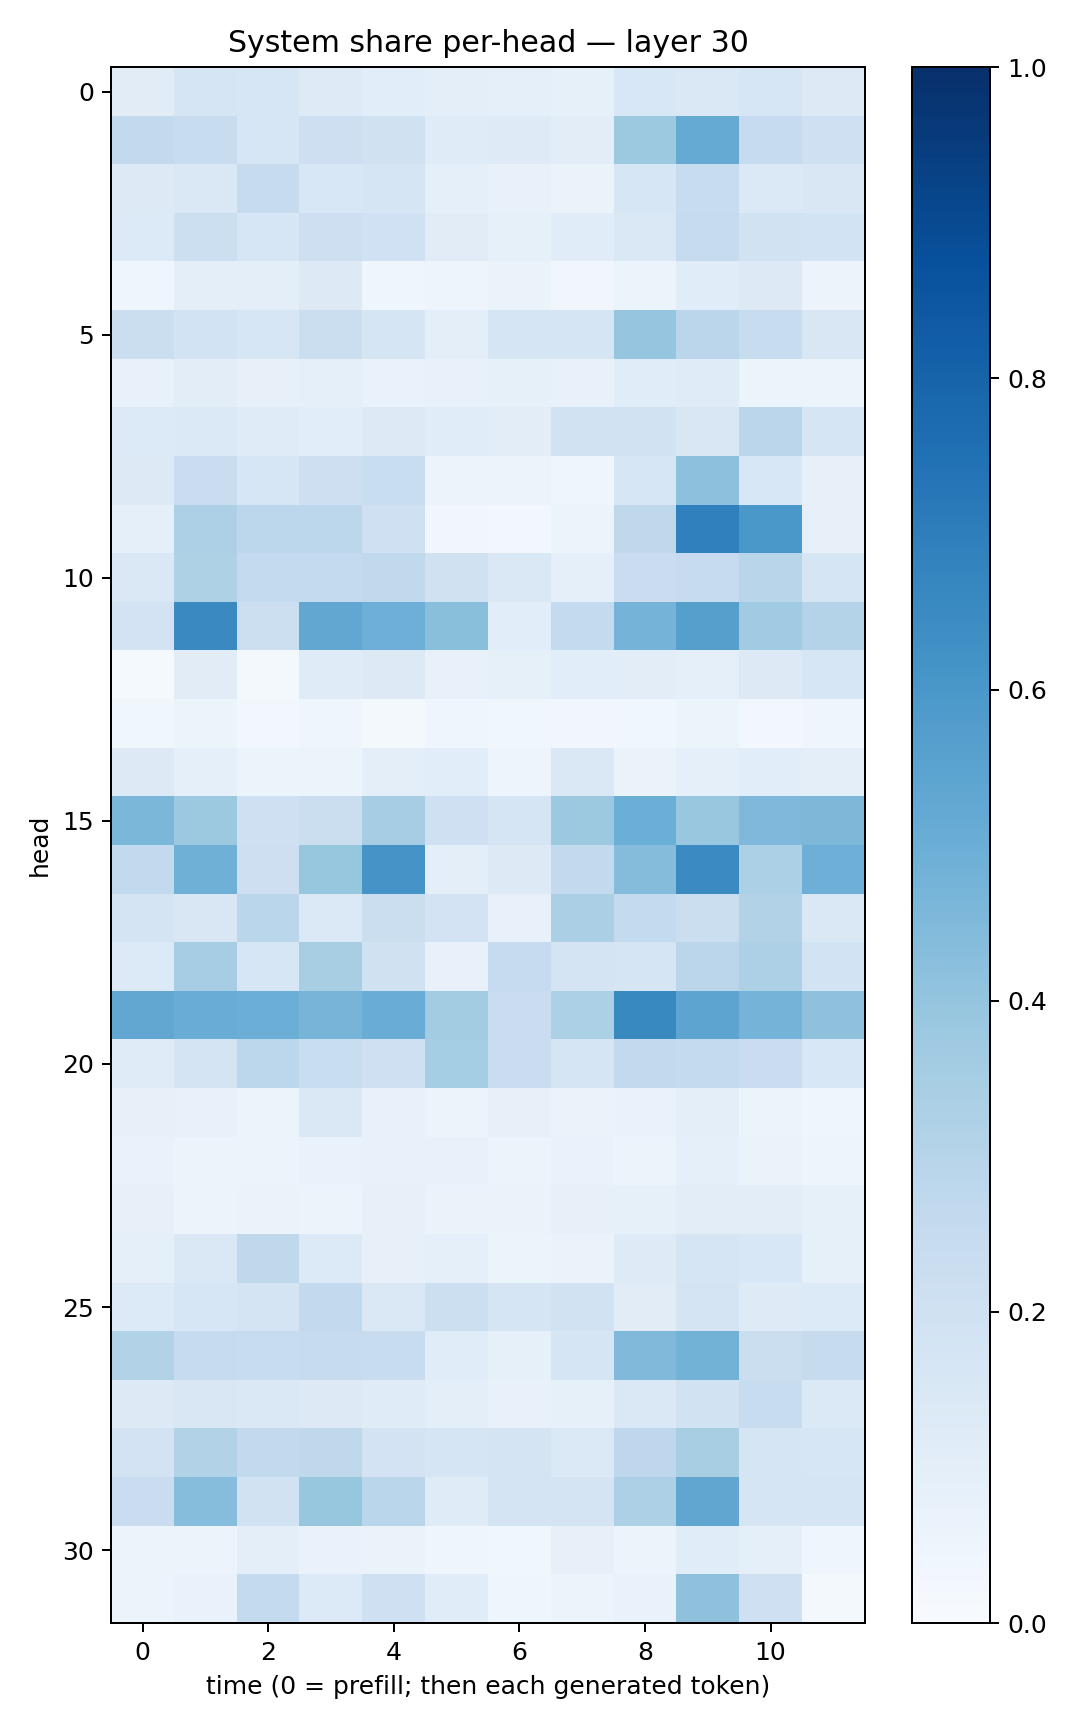

Source data for this figure (header and first rows):
0.11270347, 0.167874, 0.15836181, 0.12224477, 0.10676702, 0.09878697, 0.090496495, 0.08293422, 0.15234904, 0.1476003, 0.15990165, 0.13077863
0.2592, 0.2392, 0.1622, 0.2125, 0.1959, 0.1191, 0.1233, 0.1016, 0.3761, 0.5157, 0.2475, 0.2077
0.1319, 0.1447, 0.2426, 0.1548, 0.1696, 0.08954, 0.07414, 0.06389, 0.1619, 0.2402, 0.1375, 0.149
0.1343, 0.2149, 0.158, 0.2126, 0.1993, 0.1126, 0.08445, 0.1171, 0.1475, 0.2436, 0.191, 0.1842
0.04511, 0.09955, 0.1007, 0.1284, 0.04374, 0.04746, 0.06487, 0.0338, 0.05384, 0.1154, 0.1288, 0.05608
0.2227, 0.1865, 0.1593, 0.2251, 0.1716, 0.0995, 0.1644, 0.1669, 0.3961, 0.2839, 0.2415, 0.1508
0.07315, 0.1019, 0.08162, 0.09178, 0.06649, 0.07653, 0.08582, 0.0704, 0.1163, 0.1193, 0.06013, 0.06013
0.1358, 0.1397, 0.1177, 0.1077, 0.1307, 0.117, 0.1051, 0.1904, 0.188, 0.1488, 0.2818, 0.1717
0.1286, 0.2293, 0.1625, 0.2141, 0.2315, 0.05903, 0.05498, 0.0406, 0.1569, 0.4141, 0.1539, 0.08052
0.08964, 0.325, 0.2787, 0.2781, 0.2044, 0.03493, 0.02571, 0.06, 0.2711, 0.6877, 0.5993, 0.07974
0.1432, 0.324, 0.2564, 0.2565, 0.2638, 0.1981, 0.1431, 0.08782, 0.2281, 0.2472, 0.2922, 0.1687
0.1822, 0.6524, 0.2153, 0.5284, 0.4924, 0.4234, 0.1079, 0.2578, 0.4737, 0.5636, 0.3653, 0.3083
0.01475, 0.1116, 0.02326, 0.1195, 0.1313, 0.07696, 0.08342, 0.109, 0.104, 0.08625, 0.1274, 0.1575
0.03627, 0.06241, 0.02536, 0.04159, 0.02077, 0.03932, 0.03906, 0.03422, 0.03859, 0.05915, 0.03059, 0.04253
0.1292, 0.0864, 0.0536, 0.06205, 0.09981, 0.106, 0.05061, 0.1446, 0.06421, 0.08918, 0.1088, 0.09585
0.4603, 0.3757, 0.2035, 0.2223, 0.3496, 0.2058, 0.1686, 0.3788, 0.4993, 0.3849, 0.4522, 0.4544
0.2584, 0.4914, 0.2123, 0.3912, 0.6123, 0.1008, 0.1289, 0.2614, 0.4341, 0.6505, 0.3315, 0.4951
0.1733, 0.1513, 0.2864, 0.1395, 0.2203, 0.1829, 0.07516, 0.3359, 0.2551, 0.2211, 0.3118, 0.1417
0.1338, 0.3506, 0.161, 0.3427, 0.1966, 0.07783, 0.2474, 0.1743, 0.1705, 0.2829, 0.3278, 0.1856
0.5278, 0.5074, 0.4998, 0.4724, 0.5041, 0.3564, 0.2269, 0.329, 0.6596, 0.5397, 0.4734, 0.4108
0.1195, 0.1722, 0.2777, 0.2318, 0.2059, 0.3526, 0.2266, 0.1708, 0.2582, 0.2561, 0.2283, 0.1538
0.08053, 0.07517, 0.06148, 0.1432, 0.07467, 0.05659, 0.07823, 0.0653, 0.06852, 0.09985, 0.06125, 0.0462
0.06977, 0.05825, 0.05498, 0.06893, 0.07437, 0.07132, 0.05849, 0.06953, 0.05266, 0.08935, 0.06571, 0.04742
0.07969, 0.05101, 0.06377, 0.05519, 0.0806, 0.06601, 0.06282, 0.07952, 0.08205, 0.1048, 0.1036, 0.08222
0.09196, 0.1424, 0.27, 0.1359, 0.08006, 0.09108, 0.06169, 0.06314, 0.1214, 0.171, 0.1525, 0.08374
0.1339, 0.1586, 0.1745, 0.2586, 0.1448, 0.217, 0.1679, 0.1904, 0.1131, 0.1783, 0.123, 0.1333
0.3089, 0.2445, 0.2417, 0.2428, 0.2369, 0.1162, 0.08345, 0.1645, 0.4472, 0.4773, 0.2257, 0.243
0.1319, 0.15, 0.1437, 0.1255, 0.1187, 0.09551, 0.07696, 0.08553, 0.1418, 0.1915, 0.2421, 0.1406
0.1834, 0.3093, 0.2598, 0.2725, 0.1798, 0.171, 0.1729, 0.1404, 0.2735, 0.34, 0.1694, 0.1596
0.2267, 0.4325, 0.1924, 0.3918, 0.2876, 0.1185, 0.1741, 0.1725, 0.3278, 0.5321, 0.168, 0.1664
0.05876, 0.05512, 0.09517, 0.0678, 0.06581, 0.04167, 0.03645, 0.08145, 0.05373, 0.1145, 0.092, 0.04182
0.05317, 0.06896, 0.2555, 0.1362, 0.2046, 0.1146, 0.04565, 0.05487, 0.06717, 0.4136, 0.2099, 0.01625
